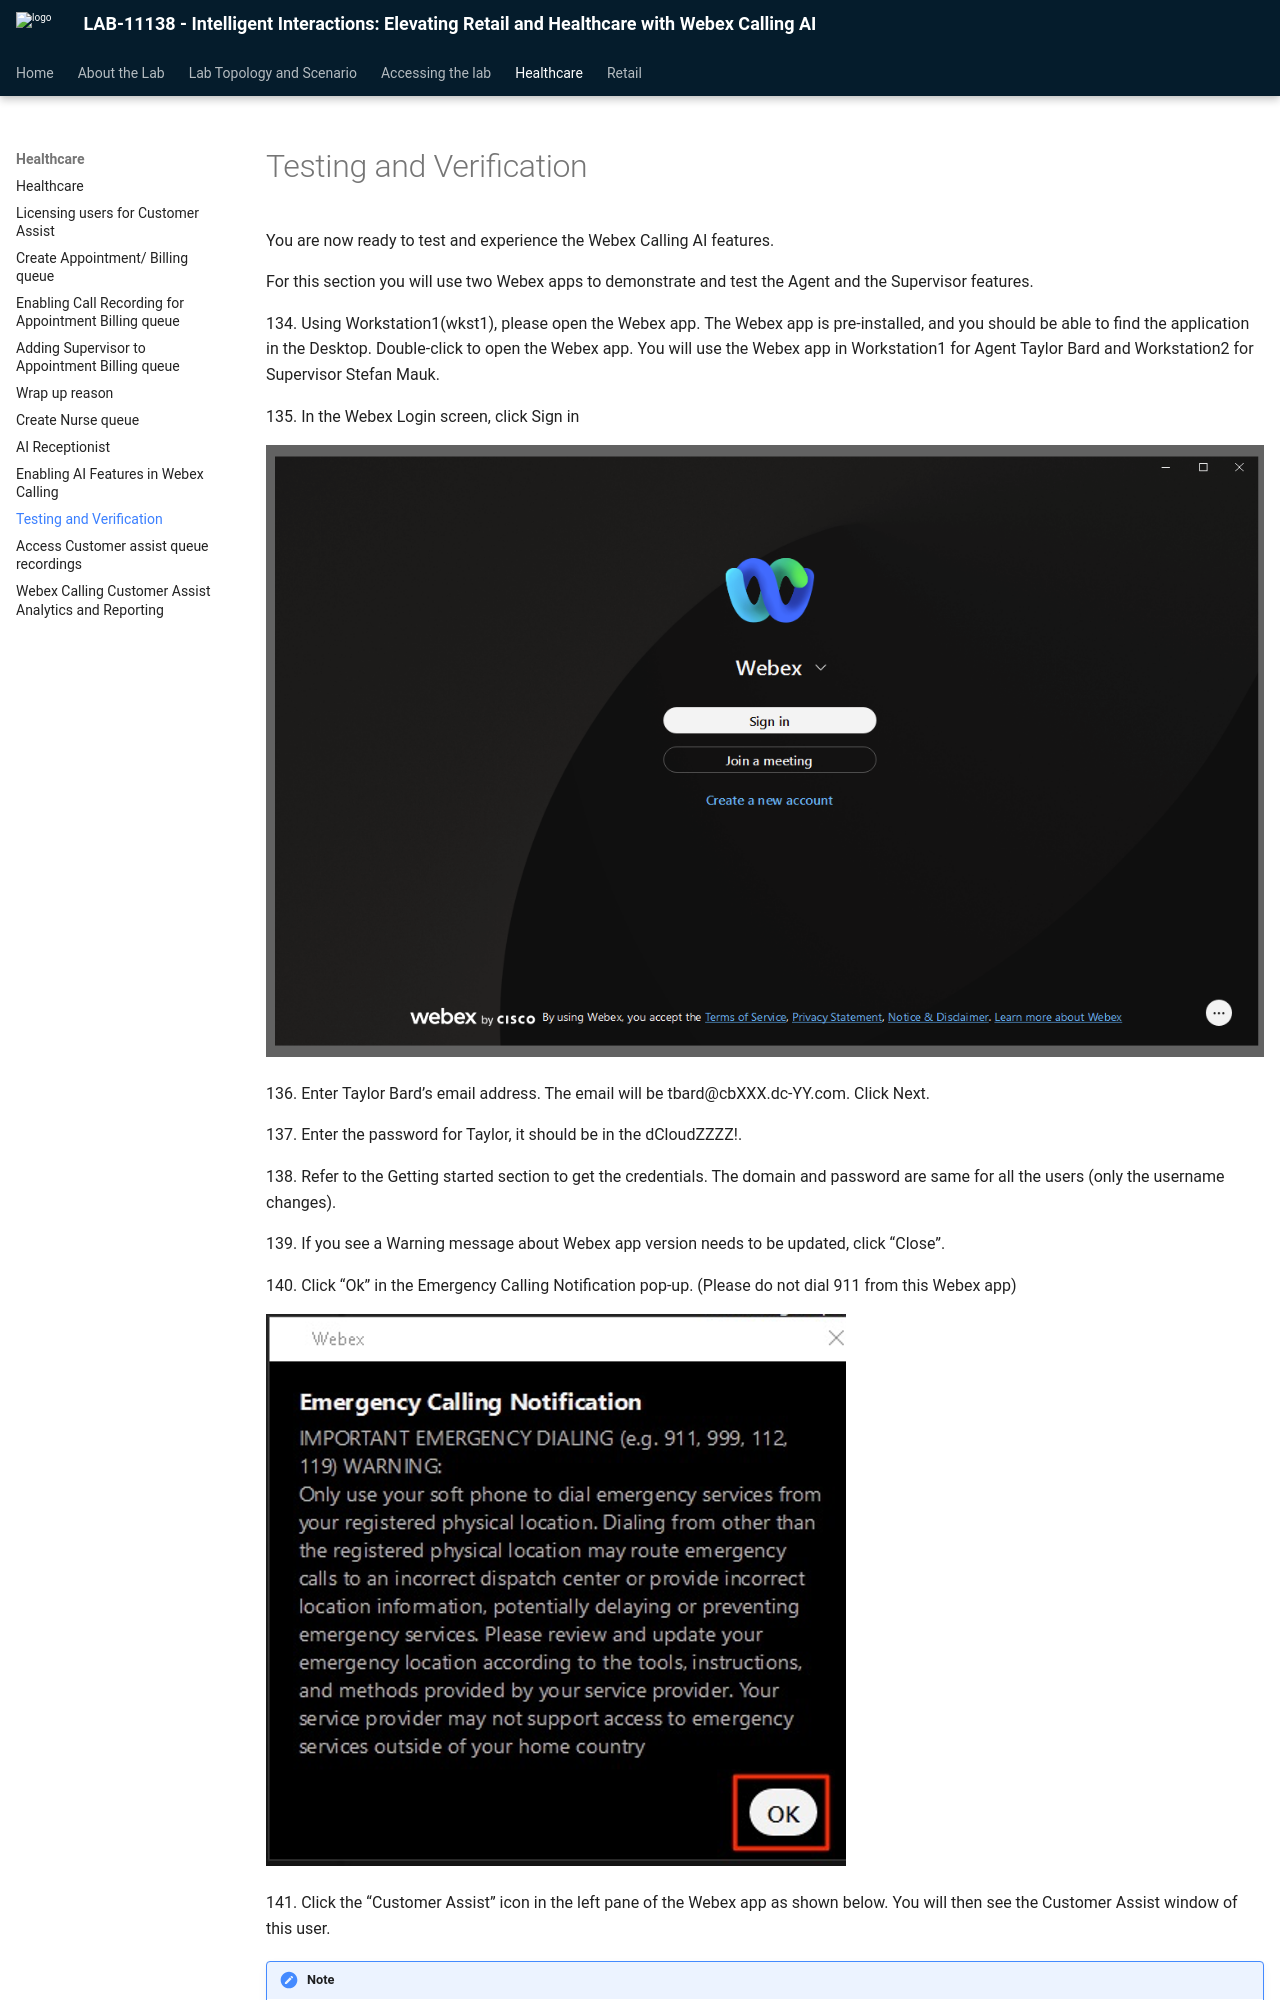

repository: WebexCC-SA/LAB-11138 · page: testing-and-verification/index.html · generator: mkdocs

# Testing and Verification

You are now ready to test and experience the Webex Calling AI features.

For this section you will use two Webex apps to demonstrate and test the Agent and the Supervisor features.

<p class="lab-step" markdown="1">134. Using Workstation1(wkst1), please open the Webex app. The Webex app is pre-installed, and you should be able to find the application in the Desktop. Double-click to open the Webex app. You will use the Webex app in Workstation1 for Agent Taylor Bard and Workstation2 for Supervisor Stefan Mauk.</p>

<p class="lab-step" markdown="1">135. In the Webex Login screen, click Sign in</p>

![Screenshot](./assets/image105.png)

<p class="lab-step" markdown="1">136. Enter Taylor Bard’s email address. The email will be tbard@cbXXX.dc-YY.com. Click Next.</p>

<p class="lab-step" markdown="1">137. Enter the password for Taylor, it should be in the dCloudZZZZ!.</p>

<p class="lab-step" markdown="1">138. Refer to the Getting started section to get the credentials. The domain and password are same for all the users (only the username changes).</p>

<p class="lab-step" markdown="1">139. If you see a Warning message about Webex app version needs to be updated, click “Close”.</p>
